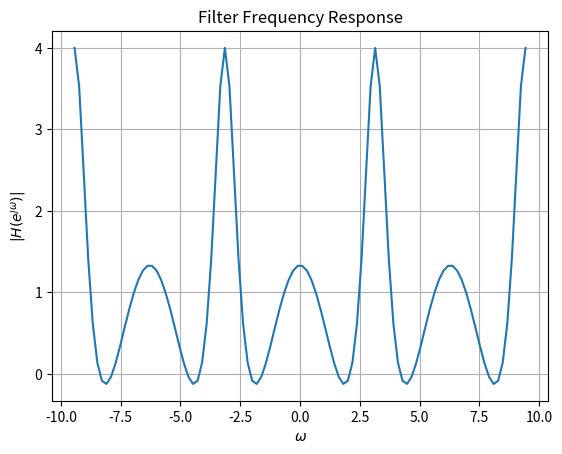

Reproduce this figure in Python.
import numpy as np
import matplotlib.pyplot as plt

def H(z):
	num = 1.0 + z**(-2)
	den = 1.0 + 0.5*(z**(-1))
	H = num/den
	return H
w = np.linspace(-3*np.pi,3*np.pi,100)
plt.plot(w,(H(np.exp(1j*w))))
plt.title("Filter Frequency Response")
plt.ylabel("$|H(e^{\jmath\omega})|$")
plt.xlabel("$\omega$")
plt.grid()
plt.show()




